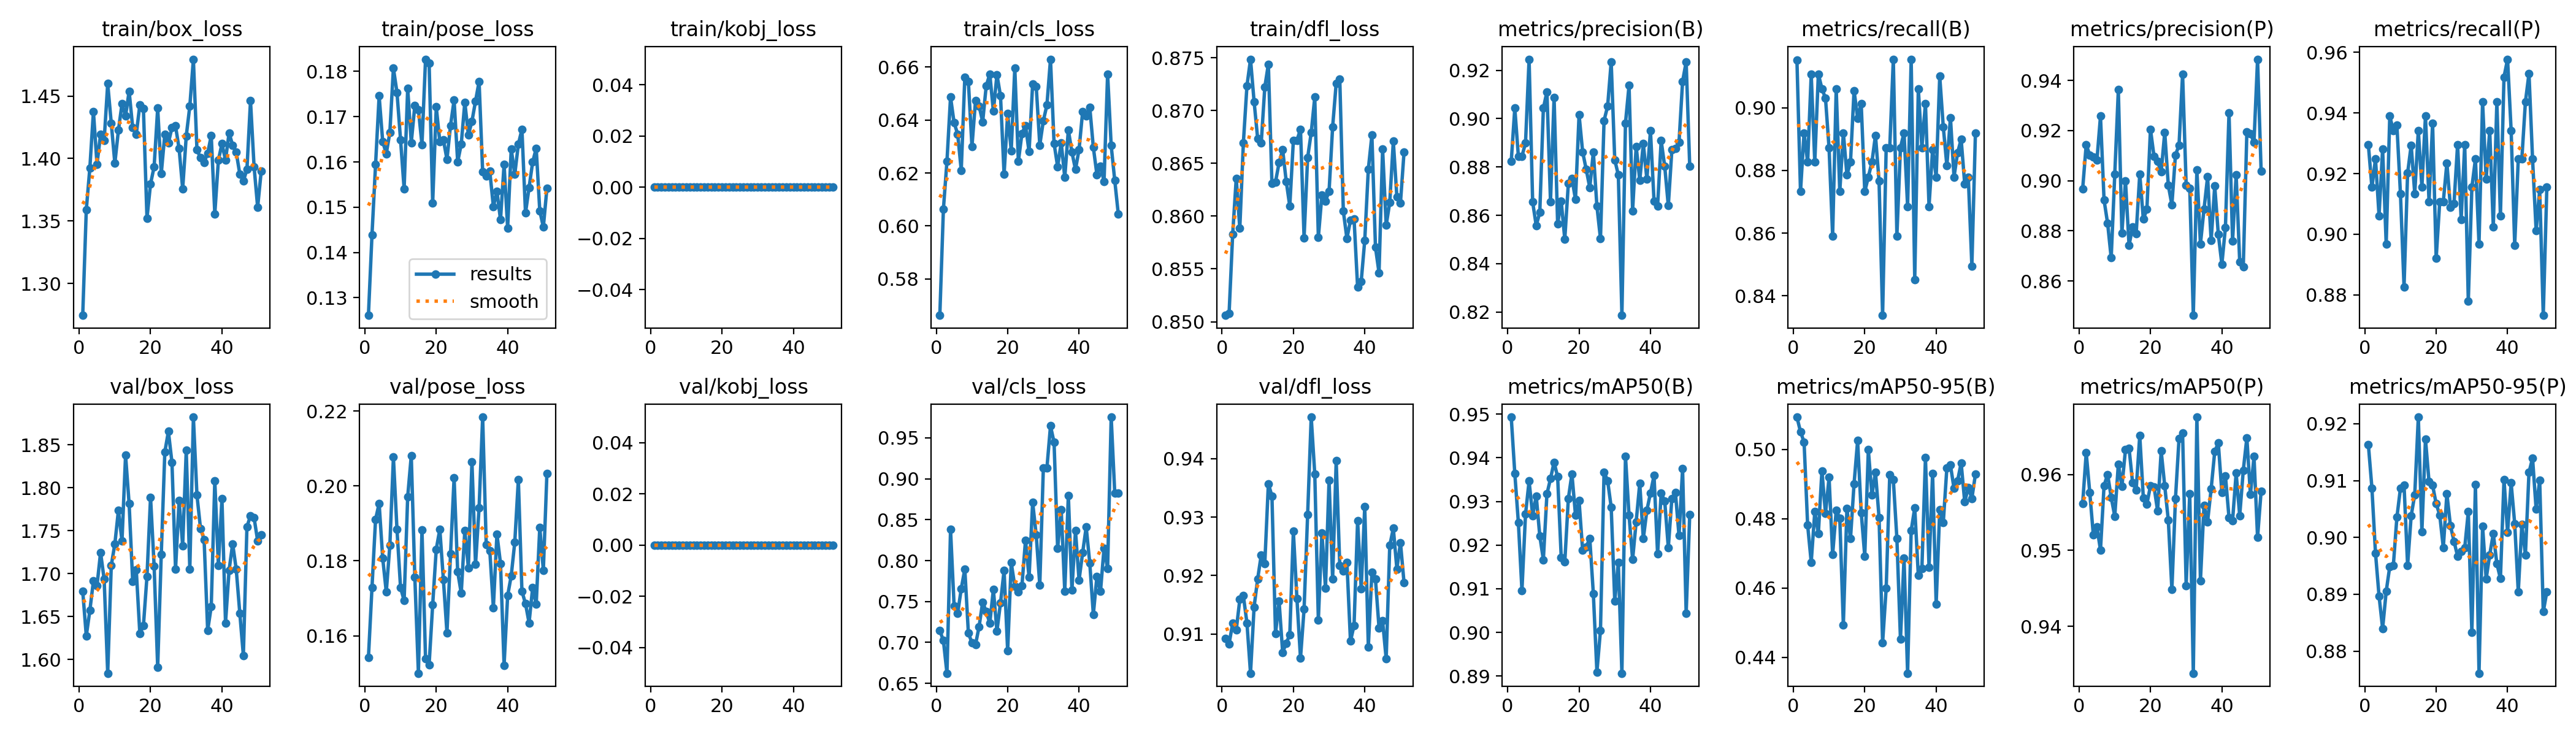

Values plotted in this chart, from the file beside it:
epoch, train/box_loss, train/pose_loss, train/kobj_loss, train/cls_loss, train/dfl_loss, metrics/precision(B), metrics/recall(B), metrics/mAP50(B), metrics/mAP50-95(B), metrics/precision(P), metrics/recall(P), metrics/mAP50(P), metrics/mAP50-95(P), val/box_loss, val/pose_loss, val/kobj_loss, val/cls_loss, val/dfl_loss, lr/pg0, lr/pg1, lr/pg2
1, 1.274, 0.1261, 0, 0.5663, 0.8506, 0.8823, 0.9152, 0.9493, 0.5094, 0.8967, 0.9296, 0.9562, 0.9164, 1.68, 0.1541, 0, 0.7144, 0.9092, 0.0006543, 0.0006543, 0.0006543
2, 1.359, 0.1439, 0, 0.6063, 0.8508, 0.9043, 0.8732, 0.9364, 0.5051, 0.9144, 0.9155, 0.9629, 0.9087, 1.627, 0.1729, 0, 0.7023, 0.9083, 0.001318, 0.001318, 0.001318
3, 1.393, 0.1594, 0, 0.6245, 0.8583, 0.8844, 0.892, 0.9252, 0.5021, 0.9102, 0.9249, 0.9576, 0.8973, 1.657, 0.1911, 0, 0.6623, 0.9118, 0.00198, 0.00198, 0.00198
4, 1.438, 0.1746, 0, 0.6487, 0.8636, 0.8844, 0.8826, 0.9096, 0.4782, 0.9094, 0.9061, 0.952, 0.8897, 1.691, 0.1953, 0, 0.838, 0.9107, 0.001988, 0.001988, 0.001988
5, 1.395, 0.1645, 0, 0.6389, 0.8589, 0.8899, 0.9106, 0.9271, 0.4675, 0.9081, 0.9282, 0.9531, 0.884, 1.686, 0.1807, 0, 0.7446, 0.9159, 0.001988, 0.001988, 0.001988
6, 1.419, 0.1618, 0, 0.6347, 0.867, 0.9246, 0.8826, 0.9347, 0.482, 0.9257, 0.8967, 0.95, 0.8905, 1.724, 0.1717, 0, 0.7354, 0.9165, 0.001984, 0.001984, 0.001984
7, 1.414, 0.1665, 0, 0.621, 0.8723, 0.8655, 0.9108, 0.9268, 0.4758, 0.8923, 0.939, 0.9586, 0.8949, 1.694, 0.1841, 0, 0.7657, 0.9119, 0.00198, 0.00198, 0.00198
8, 1.46, 0.1807, 0, 0.6562, 0.8749, 0.8558, 0.9061, 0.9313, 0.4939, 0.8829, 0.9343, 0.96, 0.8951, 1.584, 0.2077, 0, 0.7897, 0.9033, 0.001976, 0.001976, 0.001976
9, 1.428, 0.1754, 0, 0.6544, 0.8709, 0.8612, 0.903, 0.9221, 0.4815, 0.8692, 0.936, 0.957, 0.9035, 1.71, 0.1884, 0, 0.7113, 0.9146, 0.001972, 0.001972, 0.001972
10, 1.396, 0.1649, 0, 0.63, 0.8673, 0.9043, 0.8871, 0.9167, 0.4919, 0.9026, 0.9133, 0.9545, 0.9087, 1.734, 0.1729, 0, 0.6996, 0.9194, 0.001968, 0.001968, 0.001968
11, 1.423, 0.154, 0, 0.6474, 0.8669, 0.9111, 0.8591, 0.9317, 0.4697, 0.9362, 0.8826, 0.9614, 0.9092, 1.774, 0.1694, 0, 0.6973, 0.9235, 0.001964, 0.001964, 0.001964
12, 1.444, 0.1762, 0, 0.6453, 0.8722, 0.8657, 0.9061, 0.9352, 0.4824, 0.8791, 0.9202, 0.9584, 0.8951, 1.738, 0.1971, 0, 0.7194, 0.922, 0.00196, 0.00196, 0.00196
13, 1.434, 0.1643, 0, 0.6393, 0.8744, 0.9089, 0.8732, 0.939, 0.4802, 0.9, 0.9294, 0.9633, 0.9038, 1.838, 0.2081, 0, 0.7494, 0.9357, 0.001956, 0.001956, 0.001956
14, 1.454, 0.1725, 0, 0.653, 0.8631, 0.8565, 0.892, 0.9356, 0.4494, 0.8742, 0.9134, 0.9635, 0.9075, 1.781, 0.1756, 0, 0.7375, 0.9336, 0.001953, 0.001953, 0.001953
15, 1.425, 0.1716, 0, 0.6573, 0.8632, 0.8658, 0.8786, 0.9172, 0.483, 0.8815, 0.9343, 0.9589, 0.9212, 1.691, 0.15, 0, 0.7235, 0.9101, 0.001948, 0.001948, 0.001948
16, 1.419, 0.1639, 0, 0.6434, 0.865, 0.8501, 0.8826, 0.9161, 0.4742, 0.8789, 0.9155, 0.958, 0.901, 1.704, 0.1883, 0, 0.7648, 0.9156, 0.001945, 0.001945, 0.001945
17, 1.443, 0.1827, 0, 0.6572, 0.8663, 0.8732, 0.9055, 0.9307, 0.4901, 0.9027, 0.939, 0.9652, 0.9173, 1.63, 0.1539, 0, 0.7137, 0.9069, 0.001941, 0.001941, 0.001941
18, 1.44, 0.1819, 0, 0.6491, 0.8633, 0.8754, 0.8967, 0.9363, 0.5026, 0.8846, 0.9108, 0.9569, 0.9098, 1.639, 0.1523, 0, 0.7486, 0.9084, 0.001937, 0.001937, 0.001937
19, 1.352, 0.1509, 0, 0.6195, 0.8609, 0.8665, 0.9014, 0.9269, 0.4818, 0.8886, 0.9365, 0.9561, 0.9092, 1.697, 0.1683, 0, 0.7881, 0.9099, 0.001933, 0.001933, 0.001933
20, 1.38, 0.1721, 0, 0.6424, 0.8671, 0.9016, 0.8732, 0.9302, 0.4692, 0.9205, 0.892, 0.9585, 0.9059, 1.789, 0.1831, 0, 0.6895, 0.9275, 0.001929, 0.001929, 0.001929
21, 1.393, 0.1645, 0, 0.6284, 0.8672, 0.8863, 0.8779, 0.9188, 0.5, 0.9096, 0.9108, 0.9584, 0.9039, 1.709, 0.1885, 0, 0.7976, 0.916, 0.001925, 0.001925, 0.001925
22, 1.44, 0.1649, 0, 0.6597, 0.8682, 0.879, 0.8826, 0.9196, 0.4869, 0.9076, 0.9108, 0.9552, 0.8982, 1.591, 0.175, 0, 0.7686, 0.9059, 0.001921, 0.001921, 0.001921
23, 1.388, 0.1606, 0, 0.6243, 0.8579, 0.8715, 0.8912, 0.9216, 0.4934, 0.9035, 0.9235, 0.9631, 0.9077, 1.722, 0.1608, 0, 0.7617, 0.9143, 0.001917, 0.001917, 0.001917
24, 1.42, 0.1681, 0, 0.6349, 0.8655, 0.8861, 0.8767, 0.9089, 0.4804, 0.9193, 0.9089, 0.9585, 0.9021, 1.842, 0.1818, 0, 0.7694, 0.9304, 0.001913, 0.001913, 0.001913
25, 1.413, 0.1737, 0, 0.6379, 0.8679, 0.8638, 0.8338, 0.8909, 0.4443, 0.8981, 0.9102, 0.954, 0.8993, 1.865, 0.2023, 0, 0.8248, 0.9471, 0.001909, 0.001909, 0.001909
26, 1.425, 0.16, 0, 0.628, 0.8713, 0.8503, 0.8873, 0.9005, 0.46, 0.8904, 0.9296, 0.9448, 0.8967, 1.829, 0.1771, 0, 0.7797, 0.9374, 0.001905, 0.001905, 0.001905
27, 1.426, 0.1639, 0, 0.6536, 0.858, 0.8992, 0.8873, 0.9368, 0.4928, 0.9103, 0.9049, 0.9568, 0.8975, 1.705, 0.1714, 0, 0.8712, 0.9124, 0.001901, 0.001901, 0.001901
28, 1.408, 0.1732, 0, 0.6527, 0.862, 0.9051, 0.9155, 0.9348, 0.4913, 0.9141, 0.9296, 0.9647, 0.8982, 1.785, 0.1881, 0, 0.8313, 0.9273, 0.001897, 0.001897, 0.001897
29, 1.376, 0.166, 0, 0.6306, 0.8614, 0.9234, 0.8591, 0.9287, 0.4743, 0.9425, 0.8779, 0.9655, 0.9045, 1.732, 0.1782, 0, 0.7699, 0.9178, 0.001893, 0.001893, 0.001893
30, 1.418, 0.169, 0, 0.6398, 0.8623, 0.8829, 0.8873, 0.9072, 0.4452, 0.8982, 0.9155, 0.9454, 0.8833, 1.843, 0.2064, 0, 0.9135, 0.9363, 0.001889, 0.001889, 0.001889
31, 1.442, 0.1734, 0, 0.6457, 0.8684, 0.8767, 0.892, 0.916, 0.4686, 0.8971, 0.9249, 0.9575, 0.9093, 1.705, 0.179, 0, 0.9133, 0.9194, 0.001885, 0.001885, 0.001885
32, 1.48, 0.1778, 0, 0.663, 0.8726, 0.8186, 0.8685, 0.8906, 0.4354, 0.8463, 0.8967, 0.9338, 0.8761, 1.882, 0.1942, 0, 0.9646, 0.9396, 0.001881, 0.001881, 0.001881
33, 1.407, 0.1579, 0, 0.6312, 0.873, 0.8982, 0.9155, 0.9404, 0.4766, 0.9044, 0.9437, 0.9676, 0.902, 1.791, 0.2184, 0, 0.9446, 0.9217, 0.001877, 0.001877, 0.001877
34, 1.401, 0.1569, 0, 0.6224, 0.8605, 0.9137, 0.8451, 0.9268, 0.4832, 0.8748, 0.9181, 0.946, 0.8927, 1.752, 0.1843, 0, 0.8149, 0.9208, 0.001873, 0.001873, 0.001873
35, 1.397, 0.1579, 0, 0.6315, 0.8579, 0.8619, 0.9061, 0.9167, 0.4637, 0.8887, 0.9343, 0.956, 0.8969, 1.74, 0.1827, 0, 0.8623, 0.9223, 0.001869, 0.001869, 0.001869
36, 1.404, 0.1502, 0, 0.6183, 0.8596, 0.8885, 0.8873, 0.9254, 0.4656, 0.9015, 0.9024, 0.9538, 0.9007, 1.634, 0.1675, 0, 0.7625, 0.9088, 0.001865, 0.001865, 0.001865
37, 1.418, 0.1535, 0, 0.6363, 0.8598, 0.8745, 0.9014, 0.9342, 0.4976, 0.8761, 0.9437, 0.9581, 0.8954, 1.661, 0.1871, 0, 0.8799, 0.9115, 0.001861, 0.001861, 0.001861
38, 1.356, 0.1472, 0, 0.6279, 0.8533, 0.8896, 0.8685, 0.9215, 0.4661, 0.8979, 0.9061, 0.963, 0.8928, 1.808, 0.1793, 0, 0.7638, 0.9294, 0.001857, 0.001857, 0.001857
39, 1.399, 0.1595, 0, 0.6213, 0.8538, 0.8749, 0.8867, 0.928, 0.4931, 0.8787, 0.9519, 0.9642, 0.9102, 1.71, 0.1521, 0, 0.8365, 0.9177, 0.001853, 0.001853, 0.001853
40, 1.412, 0.1454, 0, 0.6289, 0.8577, 0.895, 0.8779, 0.9319, 0.4554, 0.8667, 0.9577, 0.9576, 0.9009, 1.787, 0.1707, 0, 0.7761, 0.9318, 0.00185, 0.00185, 0.00185
41, 1.399, 0.1628, 0, 0.6431, 0.8645, 0.866, 0.91, 0.9359, 0.4826, 0.8814, 0.9343, 0.9598, 0.9096, 1.643, 0.176, 0, 0.8096, 0.9078, 0.001846, 0.001846, 0.001846
42, 1.421, 0.1573, 0, 0.6415, 0.8677, 0.8639, 0.8939, 0.9179, 0.479, 0.9272, 0.8964, 0.9543, 0.9024, 1.704, 0.185, 0, 0.841, 0.9205, 0.001842, 0.001842, 0.001842
43, 1.411, 0.1639, 0, 0.6449, 0.857, 0.8909, 0.8815, 0.9319, 0.4947, 0.8759, 0.9249, 0.9539, 0.8904, 1.735, 0.2017, 0, 0.7971, 0.9194, 0.001838, 0.001838, 0.001838
44, 1.405, 0.1672, 0, 0.6297, 0.8546, 0.8802, 0.8969, 0.9301, 0.4955, 0.9023, 0.9249, 0.9602, 0.9023, 1.705, 0.1719, 0, 0.7343, 0.911, 0.001834, 0.001834, 0.001834
45, 1.388, 0.1487, 0, 0.6194, 0.8663, 0.864, 0.8779, 0.9194, 0.4888, 0.8677, 0.9437, 0.9546, 0.8969, 1.654, 0.1686, 0, 0.7805, 0.9122, 0.00183, 0.00183, 0.00183
46, 1.382, 0.1543, 0, 0.6226, 0.8591, 0.8871, 0.8857, 0.9307, 0.491, 0.8657, 0.953, 0.9606, 0.9114, 1.605, 0.1634, 0, 0.7622, 0.9057, 0.001826, 0.001826, 0.001826
47, 1.391, 0.16, 0, 0.6169, 0.8613, 0.8876, 0.89, 0.932, 0.4961, 0.9194, 0.9249, 0.9649, 0.914, 1.754, 0.1728, 0, 0.8152, 0.9251, 0.001822, 0.001822, 0.001822
48, 1.446, 0.163, 0, 0.6574, 0.8671, 0.8902, 0.8756, 0.9222, 0.4849, 0.9186, 0.9012, 0.9574, 0.905, 1.767, 0.1684, 0, 0.7903, 0.9281, 0.001818, 0.001818, 0.001818
49, 1.393, 0.1492, 0, 0.6303, 0.8618, 0.9154, 0.8779, 0.9375, 0.489, 0.9154, 0.9148, 0.9624, 0.9101, 1.765, 0.189, 0, 0.9754, 0.9211, 0.001814, 0.001814, 0.001814
50, 1.361, 0.1456, 0, 0.6172, 0.8612, 0.9234, 0.8495, 0.9043, 0.4859, 0.9485, 0.8732, 0.9517, 0.8869, 1.738, 0.1775, 0, 0.8827, 0.9256, 0.00181, 0.00181, 0.00181
51, 1.39, 0.1542, 0, 0.6044, 0.866, 0.8803, 0.892, 0.927, 0.4929, 0.9037, 0.9155, 0.9578, 0.8904, 1.745, 0.2034, 0, 0.8826, 0.9188, 0.001806, 0.001806, 0.001806
